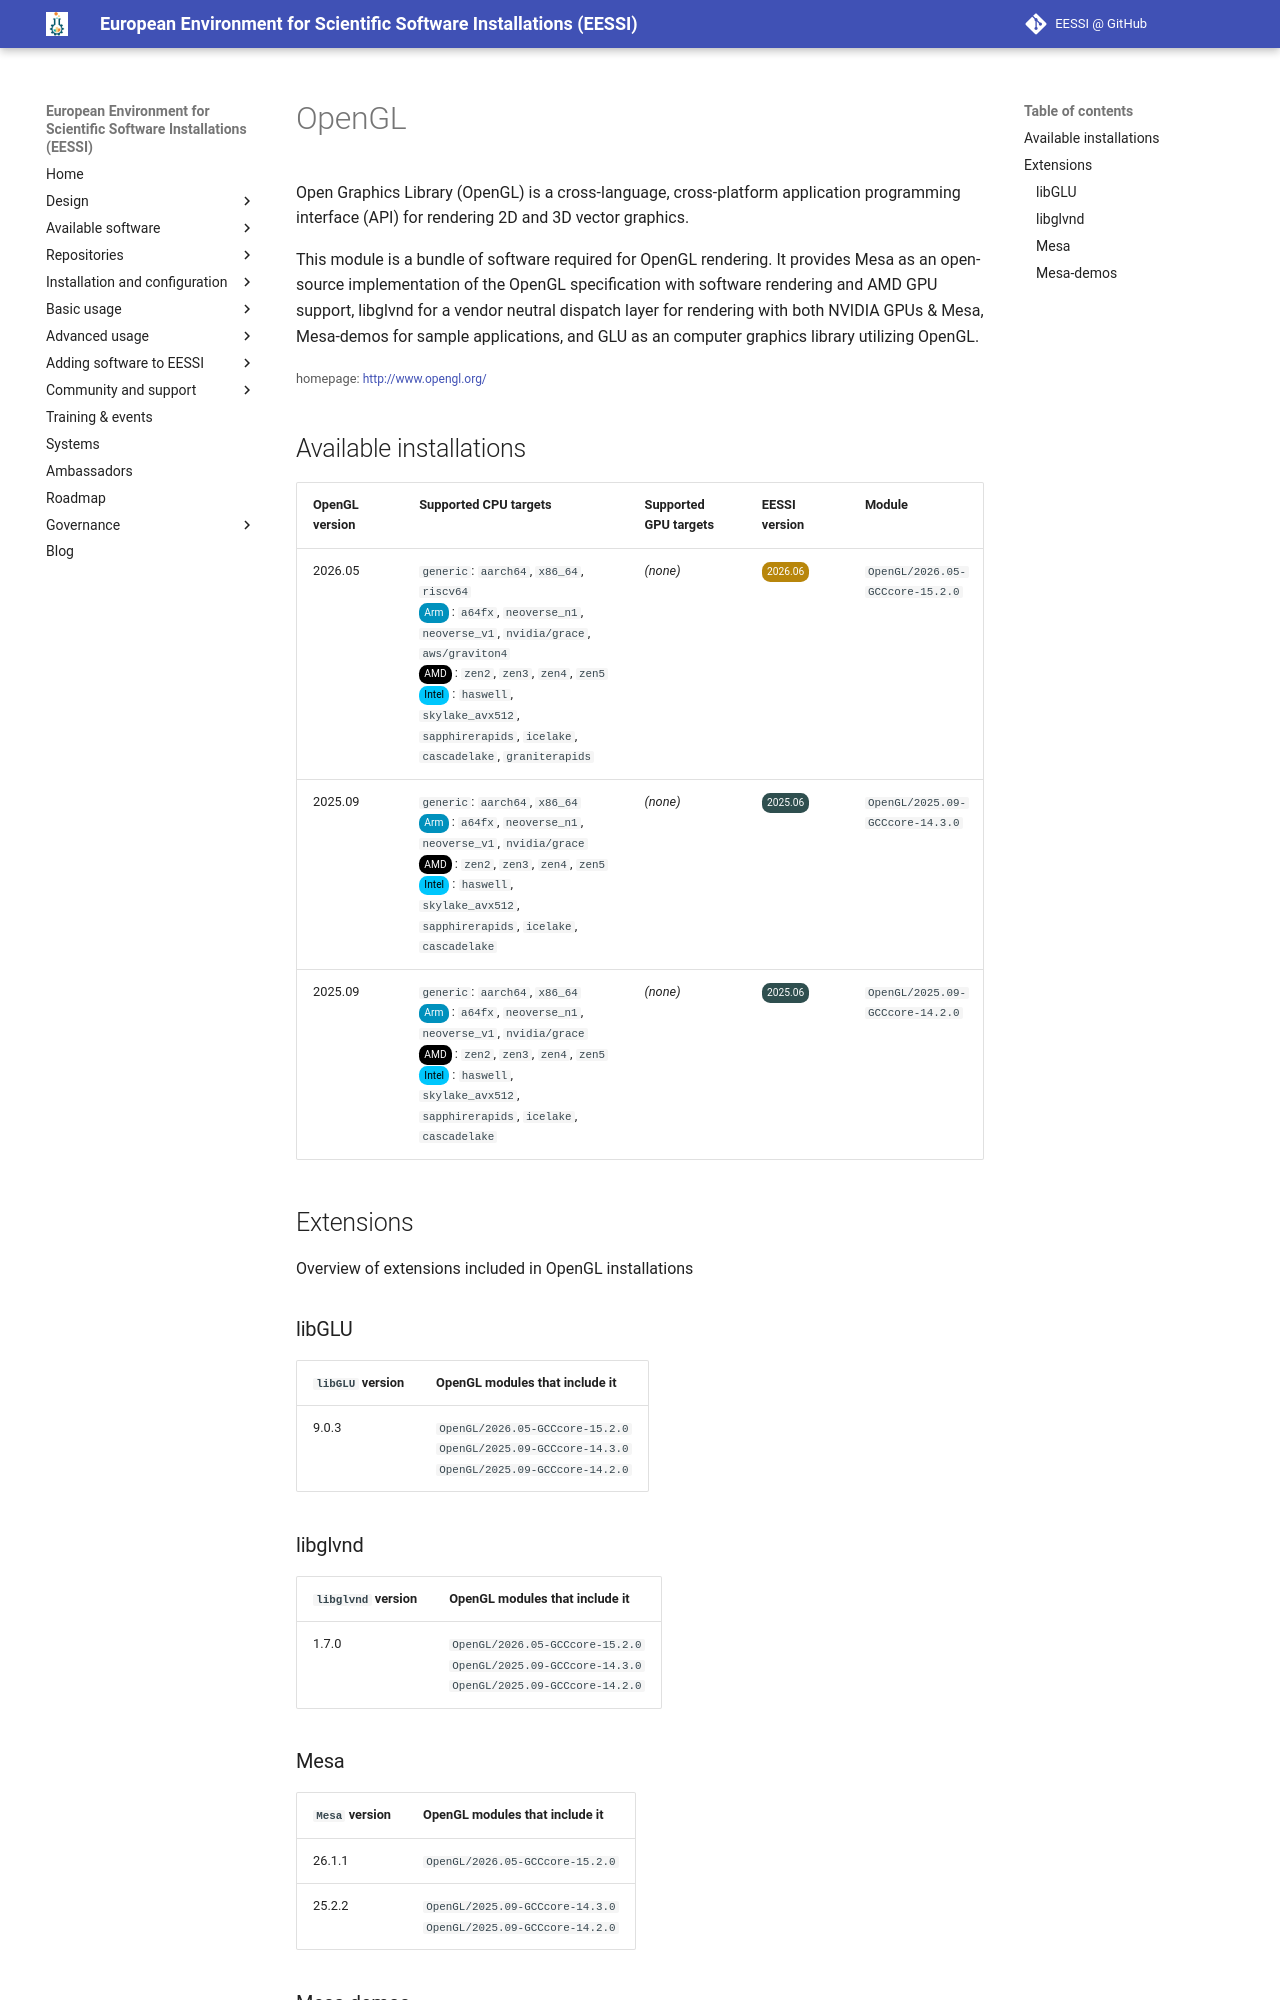

repository: EESSI/docs · page: available_software/detail/OpenGL/index.html · generator: mkdocs

---
json_ld:
  '@context': https://schema.org
  '@type': SoftwareApplication
  applicationCategory: DeveloperApplication
  description: '

    Open Graphics Library (OpenGL) is a cross-language, cross-platform application

    programming interface (API) for rendering 2D and 3D vector graphics.


    This module is a bundle of software required for OpenGL rendering.

    It provides Mesa as an open-source implementation of the OpenGL specification

    with software rendering and AMD GPU support, libglvnd for a vendor neutral

    dispatch layer for rendering with both NVIDIA GPUs & Mesa, Mesa-demos for

    sample applications, and GLU as an computer graphics library utilizing OpenGL.

    '
  license: Not confirmed
  name: OpenGL
  offers:
    '@type': Offer
    price: 0
  operatingSystem: LINUX
  review:
    '@type': Review
    author:
      '@type': Organization
      name: EESSI
    reviewBody: Application has been successfully made available on all architectures
      supported by EESSI
    reviewRating:
      '@type': Rating
      ratingValue: 5
  softwareRequirements: See https://www.eessi.io/docs/ for how to make EESSI available
    on your system
  softwareVersion: '[''2026.05'', ''2025.09'']'
  url: http://www.opengl.org/
---
# OpenGL



Open Graphics Library (OpenGL) is a cross-language, cross-platform application
programming interface (API) for rendering 2D and 3D vector graphics.

This module is a bundle of software required for OpenGL rendering.
It provides Mesa as an open-source implementation of the OpenGL specification
with software rendering and AMD GPU support, libglvnd for a vendor neutral
dispatch layer for rendering with both NVIDIA GPUs & Mesa, Mesa-demos for
sample applications, and GLU as an computer graphics library utilizing OpenGL.


<small>homepage: </small><span class="software-link">[http://www.opengl.org/](http://www.opengl.org/)</span>

## Available installations


|OpenGL version|Supported CPU targets|Supported GPU targets|EESSI version|Module|
| --- | --- | --- | --- | --- |
|2026.05|`generic`: `aarch64`, `x86_64`, `riscv64`<br/><span class="software-cpu-arm">Arm</span>: `a64fx`, `neoverse_n1`, `neoverse_v1`, `nvidia/grace`, `aws/graviton4`<br/><span class="software-cpu-amd">AMD</span>: `zen2`, `zen3`, `zen4`, `zen5`<br/><span class="software-cpu-intel">Intel</span>: `haswell`, `skylake_avx512`, `sapphirerapids`, `icelake`, `cascadelake`, `graniterapids`<br/>|*(none)*|<span class="software-eessi-version-202606">2026.06</span>|`OpenGL/2026.05-GCCcore-15.2.0`|
|2025.09|`generic`: `aarch64`, `x86_64`<br/><span class="software-cpu-arm">Arm</span>: `a64fx`, `neoverse_n1`, `neoverse_v1`, `nvidia/grace`<br/><span class="software-cpu-amd">AMD</span>: `zen2`, `zen3`, `zen4`, `zen5`<br/><span class="software-cpu-intel">Intel</span>: `haswell`, `skylake_avx512`, `sapphirerapids`, `icelake`, `cascadelake`<br/>|*(none)*|<span class="software-eessi-version-202506">2025.06</span>|`OpenGL/2025.09-GCCcore-14.3.0`|
|2025.09|`generic`: `aarch64`, `x86_64`<br/><span class="software-cpu-arm">Arm</span>: `a64fx`, `neoverse_n1`, `neoverse_v1`, `nvidia/grace`<br/><span class="software-cpu-amd">AMD</span>: `zen2`, `zen3`, `zen4`, `zen5`<br/><span class="software-cpu-intel">Intel</span>: `haswell`, `skylake_avx512`, `sapphirerapids`, `icelake`, `cascadelake`<br/>|*(none)*|<span class="software-eessi-version-202506">2025.06</span>|`OpenGL/2025.09-GCCcore-14.2.0`|

## Extensions

Overview of extensions included in OpenGL installations


### libGLU


|`libGLU` version|OpenGL modules that include it|
| --- | --- |
|9.0.3|`OpenGL/2026.05-GCCcore-15.2.0`<br/>`OpenGL/2025.09-GCCcore-14.3.0`<br/>`OpenGL/2025.09-GCCcore-14.2.0`|
